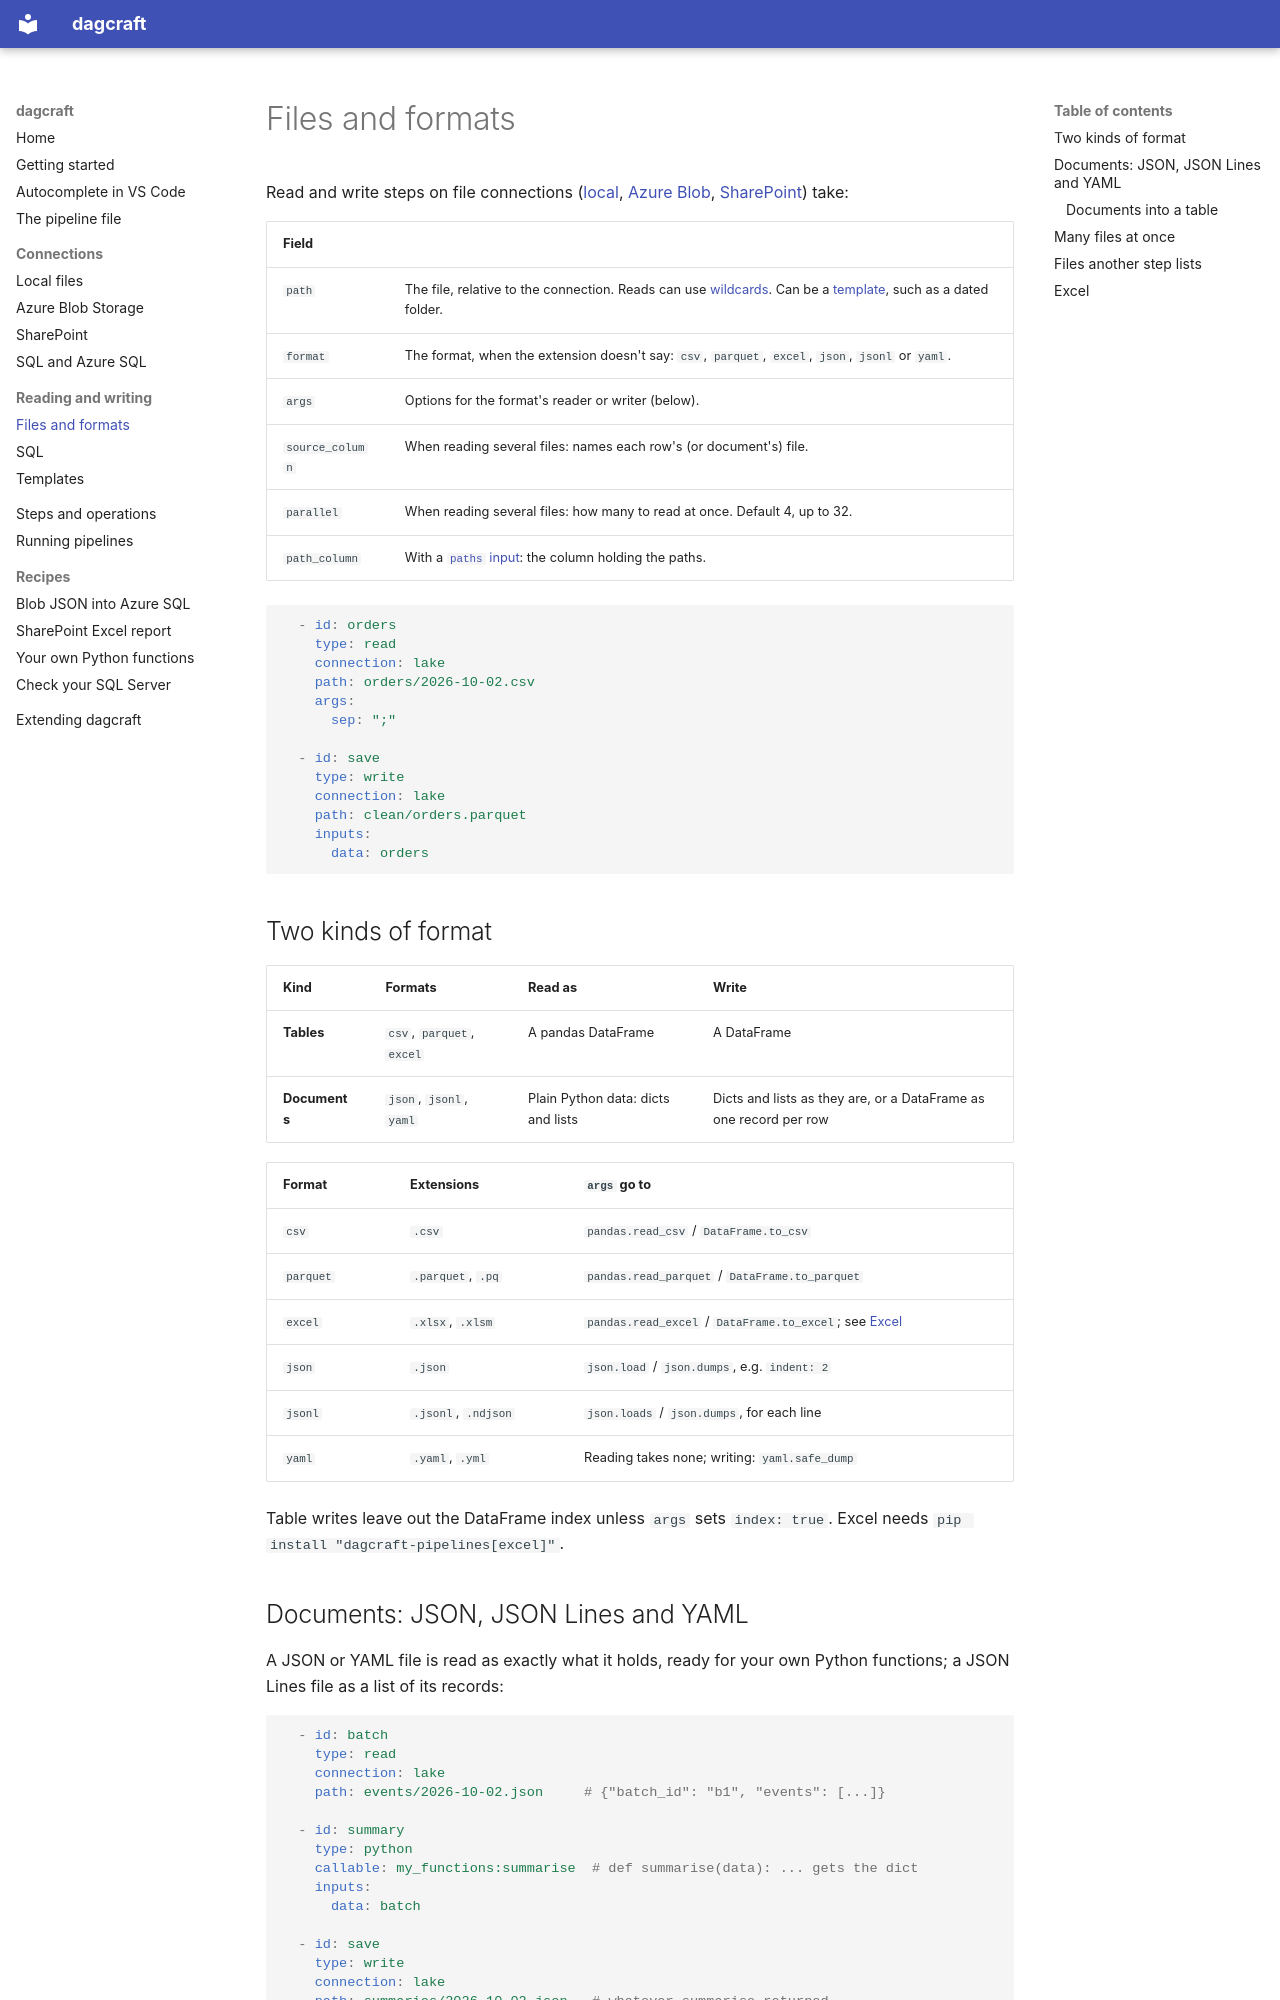

repository: AlexSkowronski/dagcraft · page: reading-writing/files/index.html · generator: mkdocs

# Files and formats

Read and write steps on file connections ([local](../connections/local.md),
[Azure Blob](../connections/azure-blob.md),
[SharePoint](../connections/sharepoint.md)) take:

| Field | |
| --- | --- |
| `path` | The file, relative to the connection. Reads can use [wildcards](#many-files-at-once). Can be a [template](templates.md), such as a dated folder. |
| `format` | The format, when the extension doesn't say: `csv`, `parquet`, `excel`, `json`, `jsonl` or `yaml`. |
| `args` | Options for the format's reader or writer (below). |
| `source_column` | When reading several files: names each row's (or document's) file. |
| `parallel` | When reading several files: how many to read at once. Default 4, up to 32. |
| `path_column` | With a [`paths` input](#files-another-step-lists): the column holding the paths. |

```yaml
  - id: orders
    type: read
    connection: lake
    path: orders/2026-10-02.csv
    args:
      sep: ";"

  - id: save
    type: write
    connection: lake
    path: clean/orders.parquet
    inputs:
      data: orders
```

## Two kinds of format

| Kind | Formats | Read as | Write |
| --- | --- | --- | --- |
| **Tables** | `csv`, `parquet`, `excel` | A pandas DataFrame | A DataFrame |
| **Documents** | `json`, `jsonl`, `yaml` | Plain Python data: dicts and lists | Dicts and lists as they are, or a DataFrame as one record per row |

| Format | Extensions | `args` go to |
| --- | --- | --- |
| `csv` | `.csv` | `pandas.read_csv` / `DataFrame.to_csv` |
| `parquet` | `.parquet`, `.pq` | `pandas.read_parquet` / `DataFrame.to_parquet` |
| `excel` | `.xlsx`, `.xlsm` | `pandas.read_excel` / `DataFrame.to_excel`; see [Excel](#excel) |
| `json` | `.json` | `json.load` / `json.dumps`, e.g. `indent: 2` |
| `jsonl` | `.jsonl`, `.ndjson` | `json.loads` / `json.dumps`, for each line |
| `yaml` | `.yaml`, `.yml` | Reading takes none; writing: `yaml.safe_dump` |

Table writes leave out the DataFrame index unless `args` sets `index: true`.
Excel needs `pip install "dagcraft-pipelines[excel]"`.
